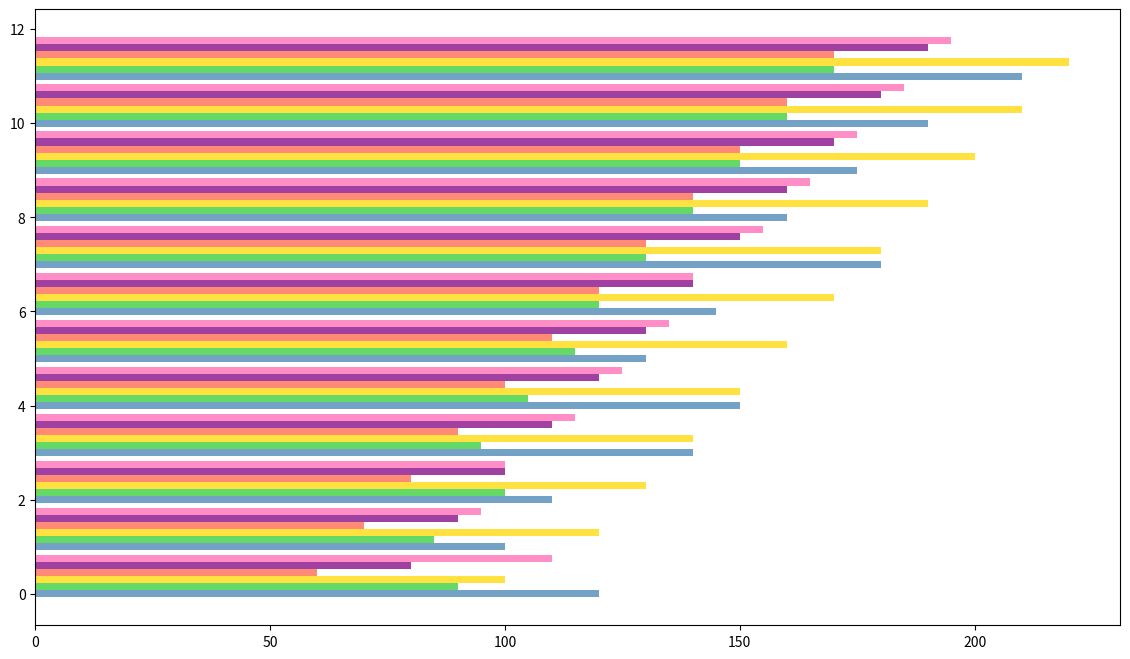

Python code for this plot: (Note: this script raises an exception after producing the figure.)
import numpy as np
import matplotlib.pyplot as plt

# Define the data including a new group for Brazil
sales_data = np.array([
    [120, 100, 110, 140, 150, 130, 145, 180, 160, 175, 190, 210],  # USA
    [90, 85, 100, 95, 105, 115, 120, 130, 140, 150, 160, 170],     # Canada
    [100, 120, 130, 140, 150, 160, 170, 180, 190, 200, 210, 220],  # Germany
    [60, 70, 80, 90, 100, 110, 120, 130, 140, 150, 160, 170],      # Australia
    [80, 90, 100, 110, 120, 130, 140, 150, 160, 170, 180, 190],    # India
    [110, 95, 100, 115, 125, 135, 140, 155, 165, 175, 185, 195]    # Brazil
])

average_sales = sales_data.mean(axis=0)

fig, ax = plt.subplots(figsize=(14, 8))

bar_height = 0.15
index = np.arange(sales_data.shape[1])

# Updated colors for the additional data series
shuffled_colors = ['#4682B4', '#32CD32', '#FFD700', '#FF6347', '#800080', '#FF69B4']

for i in range(len(sales_data)):
    ax.barh(index + i * bar_height, sales_data[i], bar_height, color=shuffled_colors[i], alpha=0.75)

# Randomized average sales line styles
line_styles = [':', '-.', '--', '-']
for j, avg in enumerate(average_sales):
    ax.plot([avg]*len(index), index + 2*bar_height, color='black', linestyle=line_styles[j % len(line_styles)], 
            marker=marker_styles[j % len(marker_styles)], linewidth=2, markersize=6)

ax.set_yticks([])
ax.set_yticklabels([])

plt.grid(axis='x', color='gray', linestyle='dotted')
plt.tight_layout()
plt.show()
